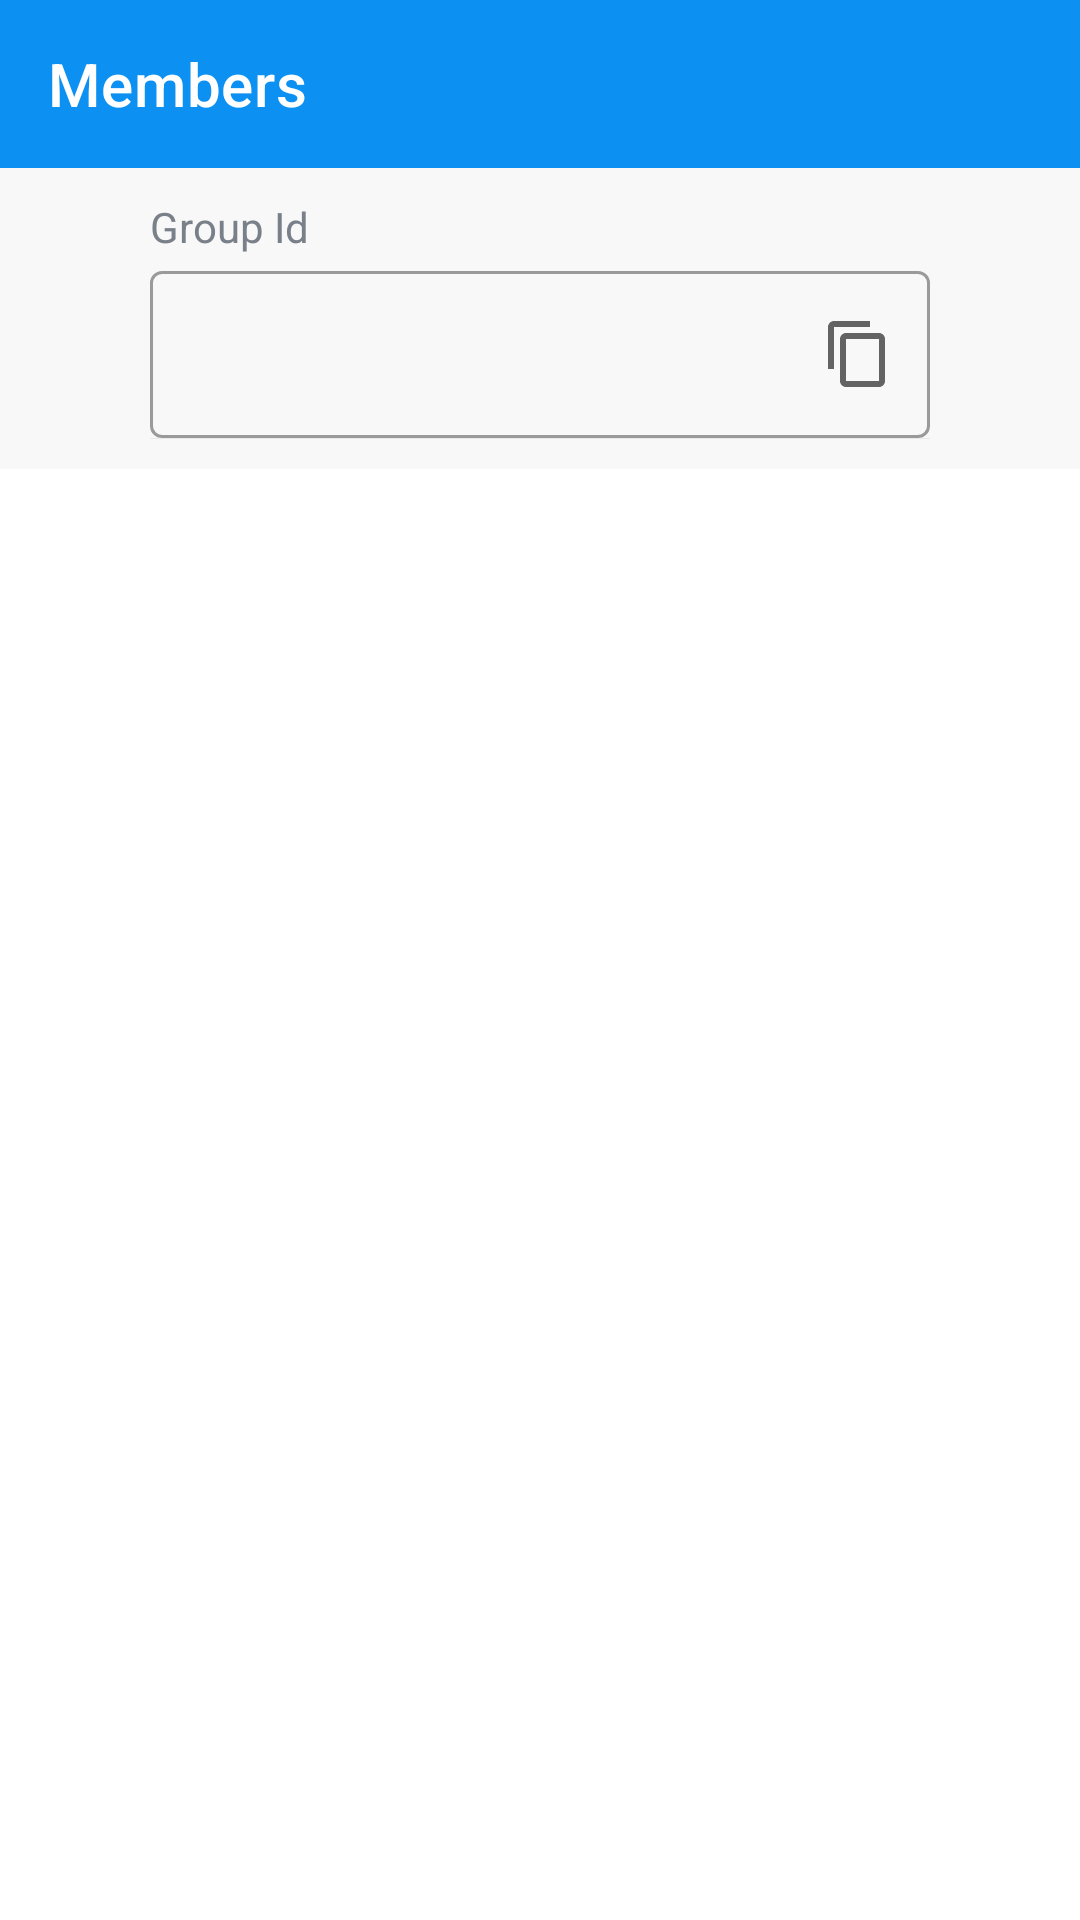

Here is an Android app screen rendered from its layout file. Give the layout XML and the strings, colors and styles it references.
<!-- AndroidManifest.xml: activity theme Theme.TrelloCloneApp.NoActionBar -->
<!-- res/layout/activity_members.xml -->
<?xml version="1.0" encoding="utf-8"?>
<LinearLayout xmlns:android="http://schemas.android.com/apk/res/android"
    xmlns:app="http://schemas.android.com/apk/res-auto"
    xmlns:tools="http://schemas.android.com/tools"
    android:layout_width="match_parent"
    android:layout_height="match_parent"
    android:orientation="vertical"
    tools:context=".activities.MembersActivity">

    <com.google.android.material.appbar.AppBarLayout
        android:layout_width="match_parent"
        android:layout_height="wrap_content"
        android:theme="@style/Theme.AppBarOverlay">

        <androidx.appcompat.widget.Toolbar
            android:id="@+id/toolbar_members_activity"
            android:layout_width="match_parent"
            android:layout_height="?attr/actionBarSize"
            android:background="?attr/colorPrimary"
            app:titleTextColor="@color/white"
            app:title="@string/members"
            app:popupTheme="@style/Theme.PopUpOverlay" />
    </com.google.android.material.appbar.AppBarLayout>


    <LinearLayout
        android:id="@+id/ll_group_stats"
        android:layout_width="match_parent"
        android:layout_height="wrap_content"
        android:paddingHorizontal="50dp"
        android:paddingVertical="10dp"
        android:background="@color/bgColor"
        android:orientation="vertical"
        >

        <androidx.appcompat.widget.AppCompatTextView
            android:layout_width="match_parent"
            android:layout_height="wrap_content"
            android:text="@string/group_id"
            android:textColor="@color/secondary_text_color"
            android:textSize="@dimen/card_details_label_text_size" />

    <com.google.android.material.textfield.TextInputLayout
        android:id="@+id/til_group_id"
        style="@style/Widget.MaterialComponents.TextInputLayout.OutlinedBox"
        android:layout_width="match_parent"
        android:layout_height="wrap_content"
        android:textCursorDrawable="@null"
        app:endIconMode="custom"
        app:endIconDrawable="@drawable/ic_content_copy_24"
        android:visibility="visible">

        <androidx.appcompat.widget.AppCompatEditText
            android:id="@+id/et_group_id"
            android:layout_width="match_parent"
            android:layout_height="match_parent"
            android:inputType="none"
            android:textColorHint="#7A8089"
            android:textCursorDrawable="@null"
            android:textIsSelectable="false" />


    </com.google.android.material.textfield.TextInputLayout>

        <View
            android:layout_width="match_parent"
            android:layout_height="@dimen/item_member_divider_height"
            android:background="@color/divider_color" />

    </LinearLayout>

    <androidx.recyclerview.widget.RecyclerView
        android:id="@+id/rv_members_list"
        android:paddingTop="10dp"
        android:layout_width="match_parent"
        android:layout_height="match_parent"
        android:paddingHorizontal="@dimen/members_content_padding" />


</LinearLayout>
<!-- resources referenced by this layout -->
<resources>
  <color name="bgColor">#F8F8F8</color>
  <color name="divider_color">#EAEAEA</color>
  <color name="secondary_text_color">#7A8089</color>
  <color name="white">#FFFFFFFF</color>
  <dimen name="card_details_label_text_size">14sp</dimen>
  <dimen name="item_member_divider_height">0.3dp</dimen>
  <dimen name="members_content_padding">16dp</dimen>
  <!-- drawable ic_content_copy_24 (drawable) -->
  <vector android:height="24dp" android:tint="#969696"
      android:viewportHeight="24" android:viewportWidth="24"
      android:width="24dp" xmlns:android="http://schemas.android.com/apk/res/android">
      <path android:fillColor="@android:color/white" android:pathData="M16,1L4,1c-1.1,0 -2,0.9 -2,2v14h2L4,3h12L16,1zM19,5L8,5c-1.1,0 -2,0.9 -2,2v14c0,1.1 0.9,2 2,2h11c1.1,0 2,-0.9 2,-2L21,7c0,-1.1 -0.9,-2 -2,-2zM19,21L8,21L8,7h11v14z"/>
  </vector>
  <string name="group_id">Group Id</string>
  <string name="members">Members</string>
  <style name="Theme.AppBarOverlay" parent="@style/ThemeOverlay.AppCompat.Dark.ActionBar" />
  <style name="Theme.PopUpOverlay" parent="@style/ThemeOverlay.AppCompat.Light" />
  <style name="Theme.TrelloCloneApp.NoActionBar" parent="Theme.TrelloCloneApp">
          <item name="windowActionBar">false</item>
          <item name="windowNoTitle">true</item>
      </style>
  <style name="Theme.TrelloCloneApp" parent="Theme.MaterialComponents.Light.NoActionBar">
          
          <item name="colorPrimary">@color/colorPrimary</item>
          <item name="colorPrimaryVariant">@color/colorPrimaryDark</item>
          <item name="colorOnPrimary">@color/white</item>
          
          <item name="colorSecondary">@color/colorPrimary</item>
          <item name="colorSecondaryVariant">@color/colorPrimaryDark</item>
          <item name="colorOnSecondary">@color/black</item>
          
          <item name="android:statusBarColor">@color/colorPrimary</item>
          <item name="android:textColorSecondary">@color/primary_text_color</item>
          
          <item name="android:navigationBarColor">@color/bgColor</item>
          <item name="android:windowLightNavigationBar" tools:ignore="NewApi">true</item>
      </style>
  <color name="colorPrimary">#0C90f1</color>
  <color name="colorPrimaryDark">#0591F8</color>
  <color name="black">#FF000000</color>
  <color name="primary_text_color">#363A43</color>
</resources>
